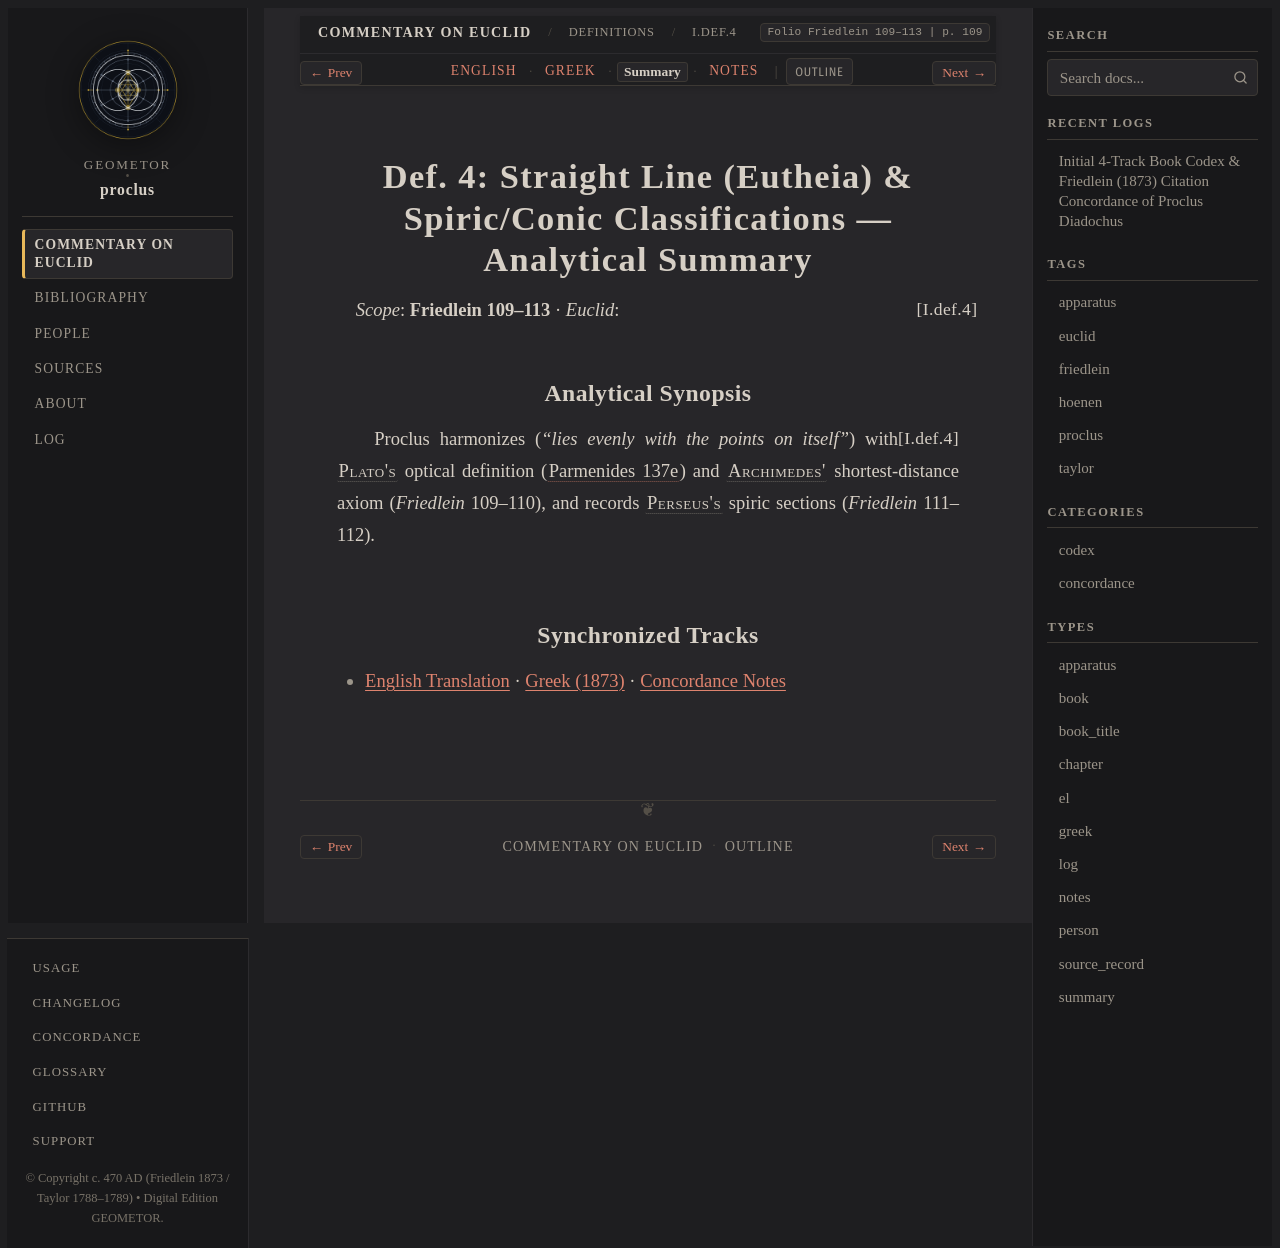

repository: geometor/proclus · page: in_euclidem/definitions/def_04/summary.html · generator: sphinx

:order: 4
:layout: book
:canonical_id: I.Def.4
:breadcrumb_title: I.Def.4
:folio: Friedlein 109–113
:book: Definitions
:type: summary
:tracks: English: index | Greek: greek | Summary: summary | Notes: notes

Def. 4: Straight Line (Eutheia) & Spiric/Conic Classifications — Analytical Summary
===================================================================================

*Scope*: **Friedlein 109–113** · *Euclid*: :just:`I.def.4`

Analytical Synopsis
-------------------

Proclus harmonizes :just:`I.def.4` (*"lies evenly with the points on itself"*) with :person:`Plato's <plato>` optical definition (:cite:`Parmenides 137e <plato:parmenides:137e>`) and :person:`Archimedes' <archimedes>` shortest-distance axiom (*Friedlein* 109–110), and records :person:`Perseus's <perseus>` spiric sections (*Friedlein* 111–112).

Synchronized Tracks
-------------------

- :doc:`English Translation <index>` · :doc:`Greek (1873) <greek>` · :doc:`Concordance Notes <notes>`
